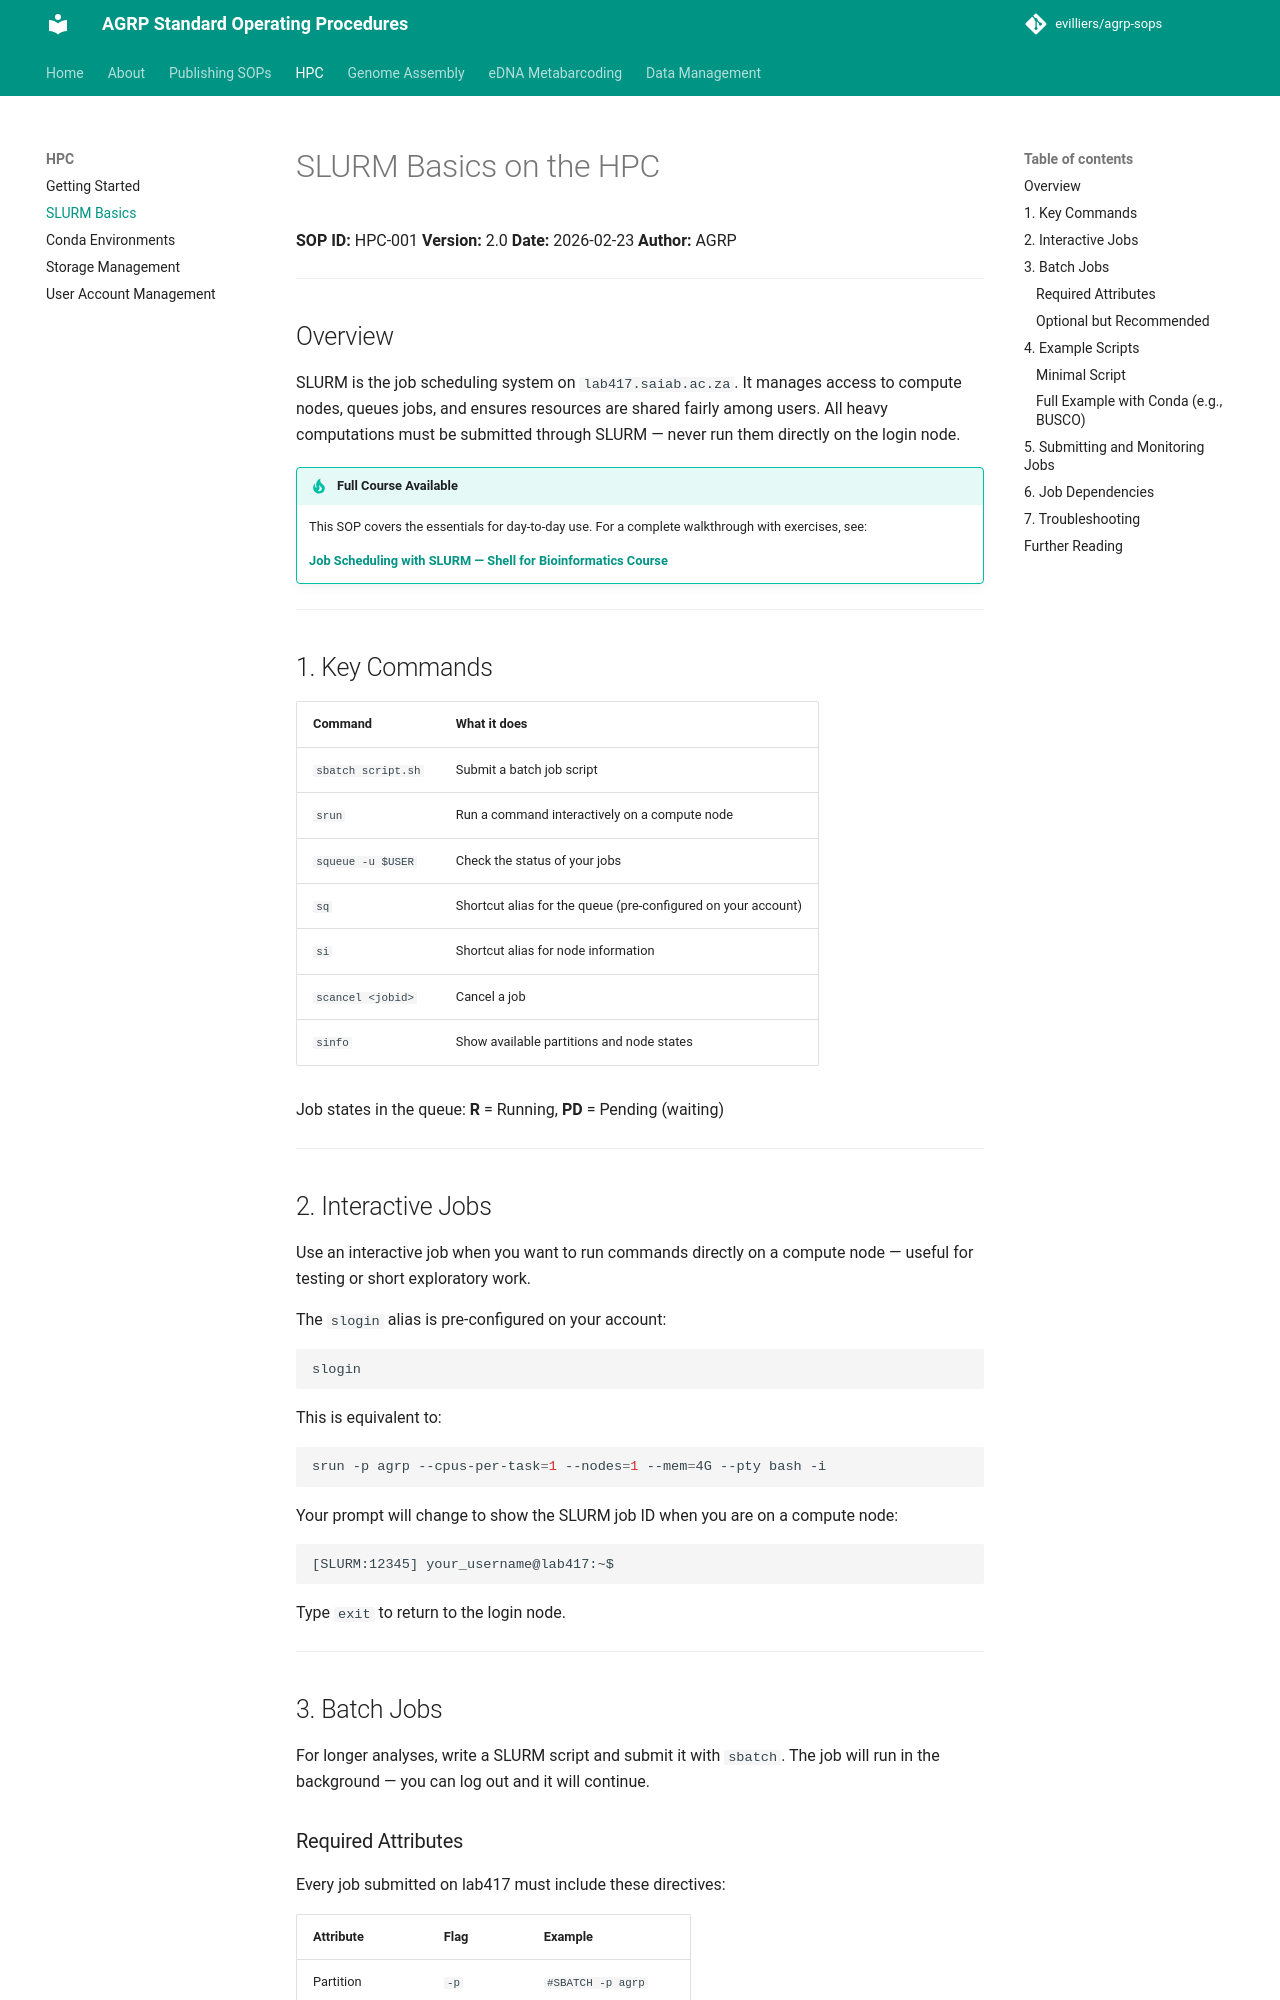

repository: evilliers/agrp-sops · page: hpc/slurm-basics/index.html · generator: mkdocs

# SLURM Basics on the HPC

**SOP ID:** HPC-001
**Version:** 2.0
**Date:** 2026-02-23
**Author:** AGRP

---

## Overview

SLURM is the job scheduling system on `lab417.saiab.ac.za`. It manages access to compute nodes, queues jobs, and ensures resources are shared fairly among users. All heavy computations must be submitted through SLURM — never run them directly on the login node.

!!! tip "Full Course Available"
    This SOP covers the essentials for day-to-day use. For a complete walkthrough with exercises, see:

    **[Job Scheduling with SLURM — Shell for Bioinformatics Course](https://lab417.saiab.ac.za/unix_course/Shell-for-bioinformatics/lessons/09_Job_scheduling_with_SLURM.html)**

---

## 1. Key Commands

| Command | What it does |
|---------|-------------|
| `sbatch script.sh` | Submit a batch job script |
| `srun` | Run a command interactively on a compute node |
| `squeue -u $USER` | Check the status of your jobs |
| `sq` | Shortcut alias for the queue (pre-configured on your account) |
| `si` | Shortcut alias for node information |
| `scancel <jobid>` | Cancel a job |
| `sinfo` | Show available partitions and node states |

Job states in the queue: **R** = Running, **PD** = Pending (waiting)

---

## 2. Interactive Jobs

Use an interactive job when you want to run commands directly on a compute node — useful for testing or short exploratory work.

The `slogin` alias is pre-configured on your account:

```bash
slogin
```

This is equivalent to:

```bash
srun -p agrp --cpus-per-task=1 --nodes=1 --mem=4G --pty bash -i
```

Your prompt will change to show the SLURM job ID when you are on a compute node:

```
[SLURM:12345] your_username@lab417:~$
```

Type `exit` to return to the login node.

---

## 3. Batch Jobs

For longer analyses, write a SLURM script and submit it with `sbatch`. The job will run in the background — you can log out and it will continue.
